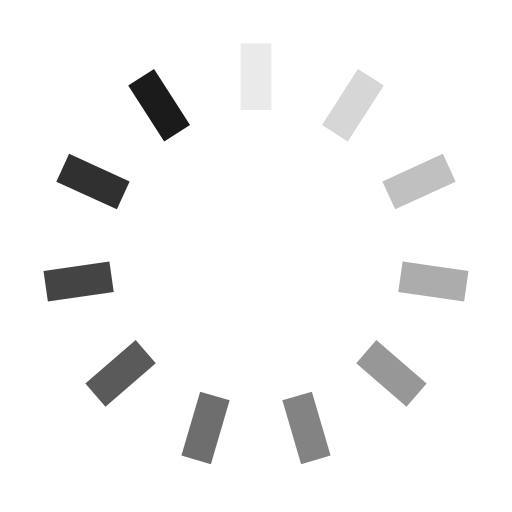
t = 0.00 s
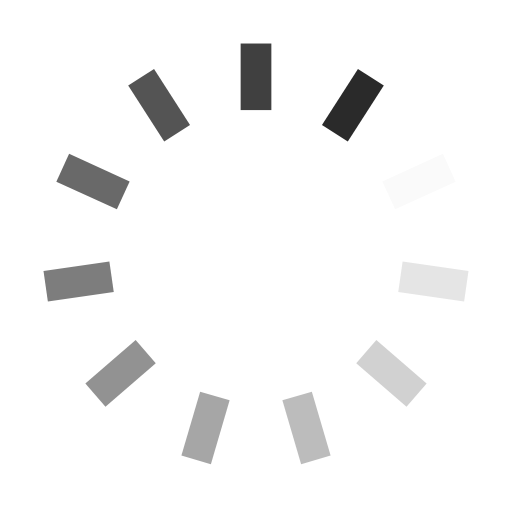
t = 0.25 s
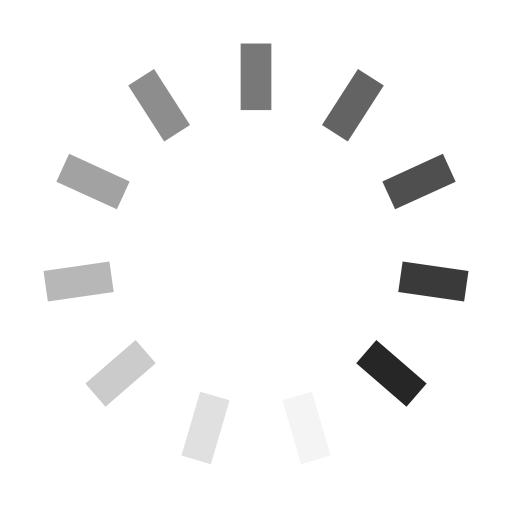
t = 0.50 s
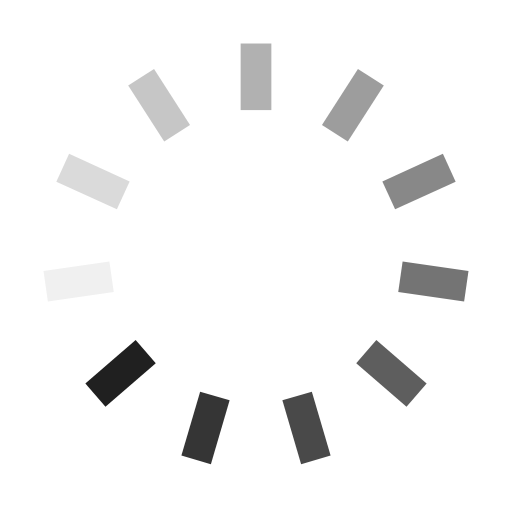
t = 0.75 s

The animated SVG that drew these frames (rendered in a browser with its animation timeline set to each time). Animation: 11 SMIL elements (animate=11); one cycle of 1.00 s, repeats indefinitely.

<?xml version="1.0" encoding="utf-8"?>
<svg xmlns="http://www.w3.org/2000/svg" xmlns:xlink="http://www.w3.org/1999/xlink" style="margin: auto; background: none; display: block; shape-rendering: auto;" width="23px" height="23px" viewBox="0 0 100 100" preserveAspectRatio="xMidYMid">
<g transform="rotate(0 50 50)">
  <rect x="47" y="8.5" rx="0" ry="0" width="6" height="13" fill="#1b1b1b">
    <animate attributeName="opacity" values="1;0" keyTimes="0;1" dur="1s" begin="-0.9090909090909091s" repeatCount="indefinite"></animate>
  </rect>
</g><g transform="rotate(32.72727272727273 50 50)">
  <rect x="47" y="8.5" rx="0" ry="0" width="6" height="13" fill="#1b1b1b">
    <animate attributeName="opacity" values="1;0" keyTimes="0;1" dur="1s" begin="-0.8181818181818182s" repeatCount="indefinite"></animate>
  </rect>
</g><g transform="rotate(65.45454545454545 50 50)">
  <rect x="47" y="8.5" rx="0" ry="0" width="6" height="13" fill="#1b1b1b">
    <animate attributeName="opacity" values="1;0" keyTimes="0;1" dur="1s" begin="-0.7272727272727273s" repeatCount="indefinite"></animate>
  </rect>
</g><g transform="rotate(98.18181818181819 50 50)">
  <rect x="47" y="8.5" rx="0" ry="0" width="6" height="13" fill="#1b1b1b">
    <animate attributeName="opacity" values="1;0" keyTimes="0;1" dur="1s" begin="-0.6363636363636364s" repeatCount="indefinite"></animate>
  </rect>
</g><g transform="rotate(130.9090909090909 50 50)">
  <rect x="47" y="8.5" rx="0" ry="0" width="6" height="13" fill="#1b1b1b">
    <animate attributeName="opacity" values="1;0" keyTimes="0;1" dur="1s" begin="-0.5454545454545454s" repeatCount="indefinite"></animate>
  </rect>
</g><g transform="rotate(163.63636363636363 50 50)">
  <rect x="47" y="8.5" rx="0" ry="0" width="6" height="13" fill="#1b1b1b">
    <animate attributeName="opacity" values="1;0" keyTimes="0;1" dur="1s" begin="-0.45454545454545453s" repeatCount="indefinite"></animate>
  </rect>
</g><g transform="rotate(196.36363636363637 50 50)">
  <rect x="47" y="8.5" rx="0" ry="0" width="6" height="13" fill="#1b1b1b">
    <animate attributeName="opacity" values="1;0" keyTimes="0;1" dur="1s" begin="-0.36363636363636365s" repeatCount="indefinite"></animate>
  </rect>
</g><g transform="rotate(229.0909090909091 50 50)">
  <rect x="47" y="8.5" rx="0" ry="0" width="6" height="13" fill="#1b1b1b">
    <animate attributeName="opacity" values="1;0" keyTimes="0;1" dur="1s" begin="-0.2727272727272727s" repeatCount="indefinite"></animate>
  </rect>
</g><g transform="rotate(261.8181818181818 50 50)">
  <rect x="47" y="8.5" rx="0" ry="0" width="6" height="13" fill="#1b1b1b">
    <animate attributeName="opacity" values="1;0" keyTimes="0;1" dur="1s" begin="-0.18181818181818182s" repeatCount="indefinite"></animate>
  </rect>
</g><g transform="rotate(294.54545454545456 50 50)">
  <rect x="47" y="8.5" rx="0" ry="0" width="6" height="13" fill="#1b1b1b">
    <animate attributeName="opacity" values="1;0" keyTimes="0;1" dur="1s" begin="-0.09090909090909091s" repeatCount="indefinite"></animate>
  </rect>
</g><g transform="rotate(327.27272727272725 50 50)">
  <rect x="47" y="8.5" rx="0" ry="0" width="6" height="13" fill="#1b1b1b">
    <animate attributeName="opacity" values="1;0" keyTimes="0;1" dur="1s" begin="0s" repeatCount="indefinite"></animate>
  </rect>
</g>
<!-- [ldio] generated by https://loading.io/ --></svg>